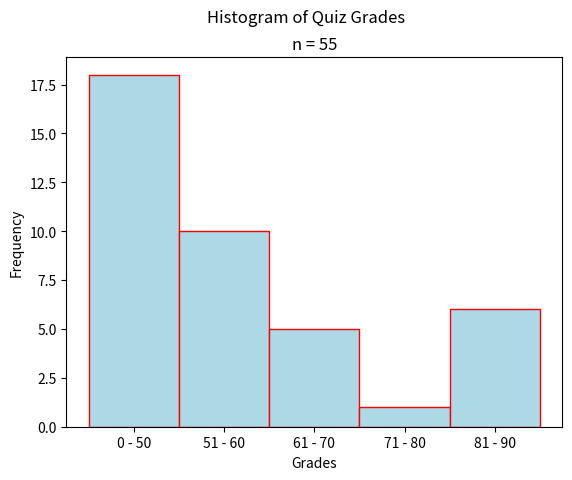

Reproduce this figure in Python.
"""
Stacked Bar Chart
=================
Grant Moore
-----------
Some Point In The Distant Past
******************************

This script will generate a histogram for a sample of quiz grades.

.. note:: 

    This script is written to run in a `Continuous Integration Pipeline <https://about.gitlab.com/topics/ci-cd/>`_. It is used to render images for the `AP Stats Bishop Walsh website <https://bishopwalshmath.org>`_. In other words, it is running in an environment without a desktop. Read comments below for more information on running it on your computer. 
"""
##################################################################################
###                           IMPORT LIBRARIES                                 ###
##################################################################################

import matplotlib

## NOTE: How-To: Run This Script On Your Computer
#
# To render the website, I have to use a "headless" backend to generate the images. 
# If you want to run this script on your computer, comment out the following line 
# with the "#" you see appended to each line of this comment:

matplotlib.use('agg')

# And uncomment this line: 

# matplotlib.use('tkagg')

import matplotlib.pyplot as plt
import random as rand

##################################################################################
###                                SCRIPT                                      ###
##################################################################################

# Create New Figures and Axes
fig, axs = plt.subplots()

# Generate Data
# NOTE: You can add the contents of lists together with "+"
data = ( 
    [ 50*rand.random() for _ in range(15) ] + # generate some random F's, 0 - 49
    [ 9*rand.random() + 50 for _ in range(18) ] + # generate some random E's, 50 - 59 
    [ 9*rand.random() + 60 for _ in range(10) ] + # generate some random D's, 60 -69
    [ 9*rand.random() + 70 for _ in range(5) ] + # generate some random C's, 70- 79
    [ 9*rand.random() + 80 for _ in range(1) ] + # generate some random B's, 80 - 89
    [ 10*rand.random() + 90 for _ in range(6) ] # generate some random A's, 90 - 100
)


# Set up classes (bins)
bins = [ 50, 60, 70, 80, 90, 100 ]
bin_labels = [ "0 - 50", "51 - 60", "61 - 70", "71 - 80", "81 - 90", "91 - 100"]
plt.xticks(ticks=bins, labels=bin_labels)

# Label the graph appropriately
plt.suptitle("Histogram of Quiz Grades")
plt.title(f"n = {len(data)}")
axs.set_xlabel("Grades")
axs.set_ylabel("Frequency")

# Generate and output
axs.hist(data, bins=bins, align='left', color="lightblue", ec="red")
plt.show()
